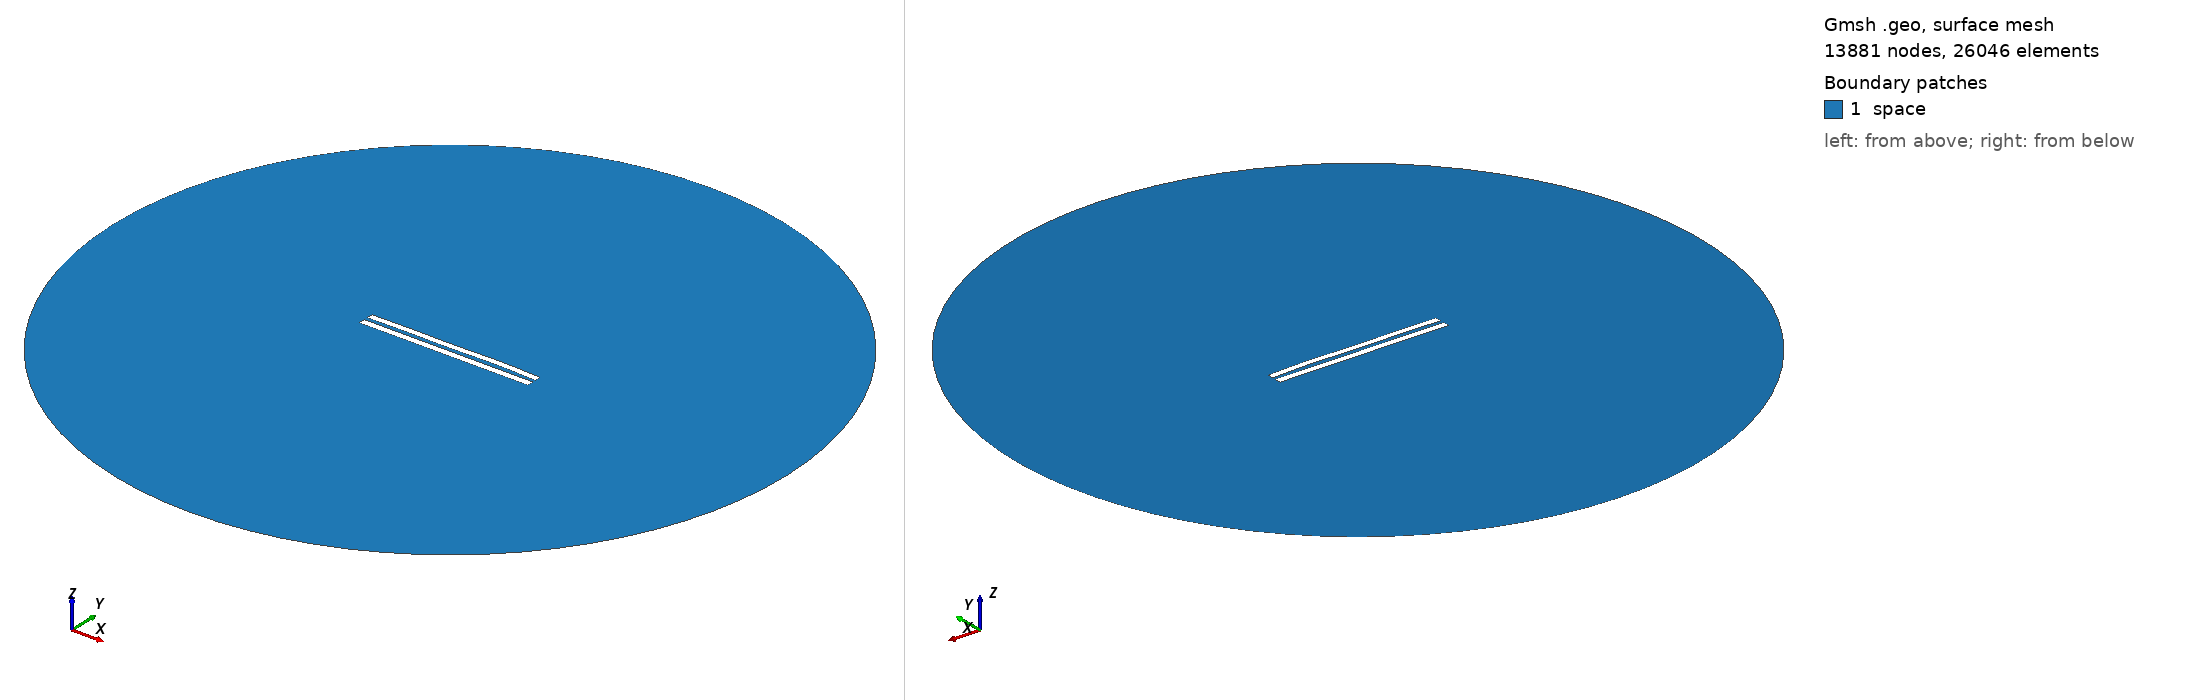

Gmsh geometry script, surface-meshed: 13881 nodes, 26046 surface elements. Boundary patches (legend numbers): 1 space. Left view from above one corner, right view from below the opposite corner. Legend entries are the model's physical surfaces. The drawing asked Gmsh for element sizes between 1% and 20% of the model's largest extent; the script's own settings can give other sizes.

=== 5610.geo (drawn) ===
//---------------------------------------
// Geometry kernel
//---------------------------------------

SetFactory("OpenCASCADE");



//---------------------------------------
// Parameters of the geometry
//---------------------------------------

// Overetch of the upper plate
overetch = 0.125;

// Distance between the plates
distance = 2.25;

// Discretization over the x axis (for the deformation)
nx = 50; 

// Length of the plate
L = 100 - overetch; 

// Number of modes
n = 4; 

// 1st mode coefficient
coeff(1) = 0.15;
beta(1) = 0.596864 * 3.1415926535 / L;

// 2nd mode coefficient
coeff(2) = 0.15;
beta(2) = 1.49418 * 3.1415926535 / L;

// 3rd mode coefficient
coeff(3) = -0.075;
beta(3) = 2.50025 * 3.1415926535 / L;

// 4th mode coefficient
coeff(4) = 0.15;
beta(4) = 3.49999 * 3.1415926535 / L;



//---------------------------------------
// Upper plate (deformed rectangle)
//---------------------------------------

// Coordiantes of the upper plate
xmin = -50;
xmax = 50 - overetch;

// Height of the upper plate
yheight = 4 - 2 * overetch;

// Indexes of the points
UpperID[] = {};
LowerID[] = {};
LeftID[] = {};
RightID[] = {};

// Point index
p = 1;

// Horizontal edges
For i In {1:nx}
    x = xmin + (i-1)*(xmax - xmin)/(nx-1);

    y_bottom = distance / 2 + overetch;
    For j In {1:n}
        C = (Cosh(beta(j)*L) + Cos(beta(j)*L)) / (Sinh(beta(j)*L) + Sin(beta(j)*L));
        y_bottom  = y_bottom + coeff(j) * (Cosh(beta(j)*(x+50)) - Cos(beta(j)*(x+50)) - C * (Sinh(beta(j)*(x+50)) - Sin(beta(j)*(x+50))));
    EndFor

    y_top = y_bottom + yheight;

    Point(p) = {x, y_top, 0, 1.0};
    UpperID[i] = p;
    p = p + 1;

    Point(p) = {x, y_bottom, 0, 1.0};
    LowerID[i] = p;
    p = p + 1;
EndFor

// Create point lists
UpperPts[] = {}; LowerPts[] = {};
For i In {1:nx}
  UpperPts[] += {UpperID[i]};
  LowerPts[] += {LowerID[i]};
EndFor

// Build splines
Spline(1) = {UpperPts[]};
Spline(2) = {LowerPts[]};
Line(3) = {LowerPts[nx-1], UpperPts[nx-1]};
Line(4) = {LowerPts[0], UpperPts[0]};

// Build the plane surface
Curve Loop(1) = {2, 3, -1, -4};
Plane Surface(1) = {1};



//---------------------------------------
// Lower plate (rectangle)
//---------------------------------------

// Vertices
Point(1001) = {-50, -1, 0, 1.0};
Point(1002) = { 50, -1, 0, 1.0};
Point(1003) = { 50,  -5, 0, 1.0};
Point(1004) = {-50,  -5, 0, 1.0};

// Edges
Line(5) = {1001, 1002};
Line(6) = {1002, 1003};
Line(7) = {1003, 1004};
Line(8) = {1004, 1001};

// Plane surface
Line Loop(2) = {5, 6, 7, 8};
Plane Surface(2) = {2}; 



//---------------------------------------
// Outer (fictious) boundary
//---------------------------------------

// Points
Point(1005) = {0, 0, 0};       // Center
Point(1006) = {200, 0, 0};     // Start point
Point(1007) = {0, 200, 0};     // 90 degrees
Point(1008) = {-200, 0, 0};    // 180 degrees
Point(1009) = {0, -200, 0};    // 270 degrees

// Circle arcs (each needs start, center, end)
Circle(9) = {1006, 1005, 1007};
Circle(10) = {1007, 1005, 1008};
Circle(11) = {1008, 1005, 1009};
Circle(12) = {1009, 1005, 1006};

// Plane surface for the entire domain
Curve Loop(3) = {9, 10, 11, 12};
Surface(3) = {3};

// Subtract the plates from the whole domain to obtain the actual domain where we want to solve the equations
BooleanDifference{ Surface{3}; Delete; }{ Surface{1}; Surface{2}; Delete; }




//---------------------------------------
// Transfinite Lines/Curves
//---------------------------------------

// Set the number of points on the boundaries
r = 7;

// Plates
Transfinite Curve {1, 2} = 50*r Using Progression 1;
Transfinite Curve {3, 4} = 2*r Using Progression 1;
Transfinite Line {5, 7} = 50*r Using Progression 1;
Transfinite Line {6, 8} = 2*r Using Progression 1;

// Outer boundary
Transfinite Line {9, 10, 11, 12} = 20 Using Progression 1;



//---------------------------------------
// Physical groups
//---------------------------------------                

// Physical curves (boundaries)
Physical Line("force_segment", 10) = {2};
Physical Line("upper_plate", 11) = {1, 3, 4};
Physical Line("lower_plate", 12) = {5, 6, 7, 8};
Physical Line("boundary", 20) = {9, 10, 11, 12};

// Physical Surfaces
Physical Surface("space", 30) = {3};



//---------------------------------------
// 6. Generate the Mesh
//---------------------------------------

// 2D mesh generation
Mesh 2;
